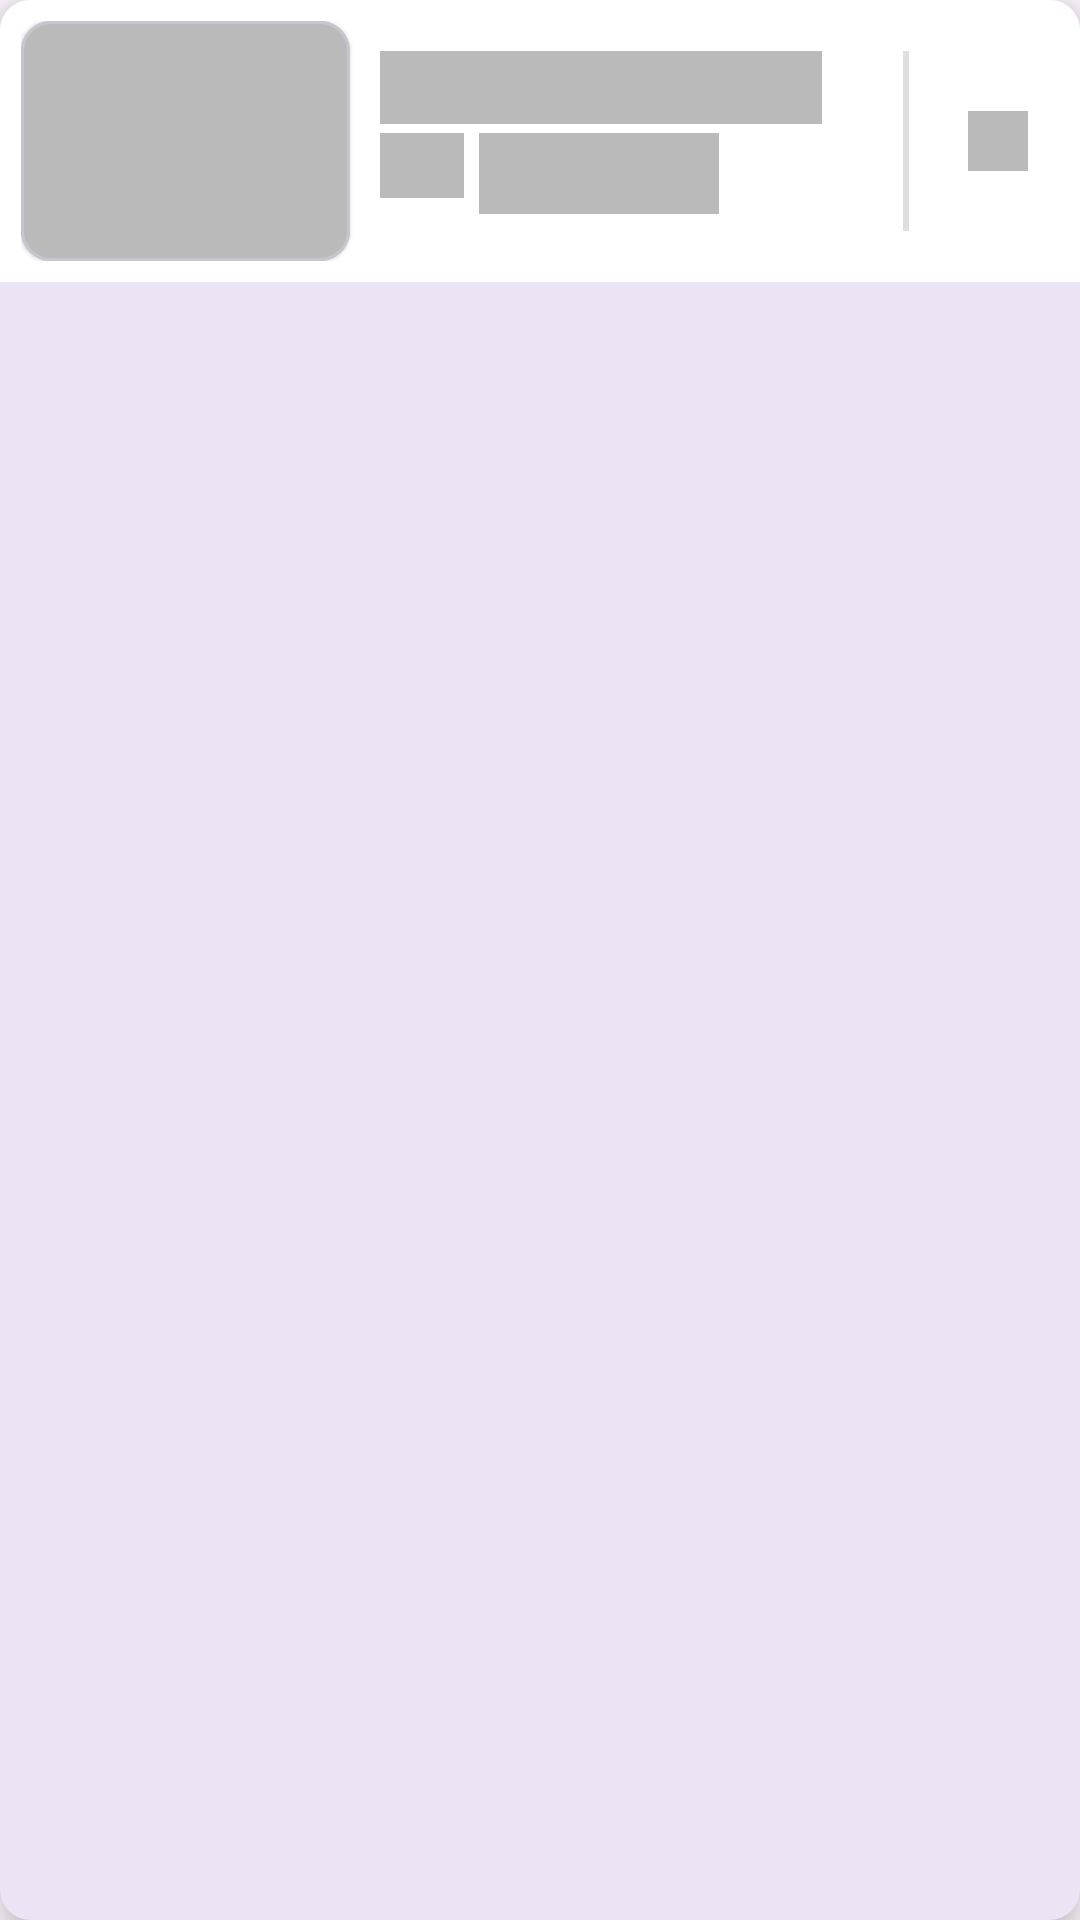

Here is an Android app screen rendered from its layout file. Give the layout XML and the strings, colors and styles it references.
<!-- AndroidManifest.xml: application theme Theme.EStore -->
<!-- res/layout/shimmer_search_loading_item.xml -->
<?xml version="1.0" encoding="utf-8"?>
<com.google.android.material.card.MaterialCardView xmlns:android="http://schemas.android.com/apk/res/android"
    xmlns:app="http://schemas.android.com/apk/res-auto"
    android:id="@+id/card_item"
    android:layout_width="match_parent"
    android:layout_height="wrap_content"
    android:layout_marginLeft="20dp"
    android:layout_marginRight="20dp"
    android:layout_marginTop="10dp"
    android:layout_marginBottom="10dp"
    android:clickable="true"
    android:focusable="true"
    android:foreground="?android:attr/selectableItemBackground"
    app:cardCornerRadius="10dp"
    app:cardElevation="8dp"
    app:strokeColor="@color/colorlast"
    app:strokeWidth="0dp">

    <LinearLayout
        android:layout_width="match_parent"
        android:layout_height="wrap_content"
        android:background="@color/white"
        android:orientation="vertical"
        android:padding="7dp">

        <LinearLayout
            android:layout_width="match_parent"
            android:layout_height="wrap_content">

            <com.google.android.material.card.MaterialCardView
                android:layout_width="0dp"
                android:layout_height="80dp"
                android:layout_weight="1.1"
                android:clickable="true"
                android:elevation="10dp"
                android:focusable="true"
                android:foreground="?android:attr/selectableItemBackground"
                app:cardCornerRadius="10dp"
                app:cardElevation="1dp">

                <ImageView
                    android:id="@+id/photo"
                    android:layout_width="match_parent"
                    android:layout_height="match_parent"
                    android:scaleType="centerCrop"
                    android:src="#BABABA" />
            </com.google.android.material.card.MaterialCardView>

            <LinearLayout
                android:layout_width="0dp"
                android:layout_height="match_parent"
                android:layout_weight="1.8"
                android:orientation="vertical"
                android:paddingLeft="10dp"
                android:paddingTop="10dp"
                android:paddingBottom="10dp">

                <TextView
                    android:id="@+id/nom"
                    android:layout_width="wrap_content"
                    android:layout_height="wrap_content"
                    android:fontFamily="@font/poppins_medium"
                    android:maxLines="1"
                    android:background="#BABABA"
                    android:text="                                  "
                    android:textColor="#2b2b2b"
                    android:textSize="18dp" />

                <RelativeLayout
                    android:layout_width="wrap_content"
                    android:layout_height="wrap_content">

                    <TextView
                        android:id="@+id/dollar"
                        android:layout_width="wrap_content"
                        android:layout_height="wrap_content"
                        android:layout_alignParentLeft="true"
                        android:layout_marginTop="3dp"
                        android:layout_marginRight="5dp"
                        android:background="#BABABA"
                        android:fontFamily="@font/poppins_semibold"
                        android:gravity="top"
                        android:text="       "
                        android:textColor="#FF1F1F"
                        android:textSize="16dp" />

                    <TextView
                        android:id="@+id/prix"
                        android:layout_width="wrap_content"
                        android:layout_height="wrap_content"
                        android:layout_marginTop="3dp"
                        android:layout_toRightOf="@id/dollar"
                        android:background="#BABABA"
                        android:fontFamily="@font/poppins_semibold"
                        android:text="                "
                        android:textColor="@color/colorfirst"
                        android:textSize="20dp" />
                </RelativeLayout>
            </LinearLayout>

            <View
                android:layout_width="2dp"
                android:layout_height="match_parent"
                android:layout_marginStart="5dp"
                android:layout_marginTop="10dp"
                android:layout_marginEnd="10dp"
                android:layout_marginBottom="10dp"
                android:background="#DFDFDF" />

            <RelativeLayout
                android:id="@+id/go"
                android:layout_width="0dp"
                android:layout_height="match_parent"
                android:layout_weight="0.4"
                android:clickable="true"
                android:focusable="true"
                android:foreground="?android:attr/selectableItemBackground"
                android:orientation="vertical"
                android:paddingTop="15dp">

                <ImageView
                    android:layout_width="20dp"
                    android:layout_height="20dp"
                    android:layout_centerInParent="true"
                    android:src="#BABABA" />
            </RelativeLayout>
        </LinearLayout>
    </LinearLayout>

</com.google.android.material.card.MaterialCardView>
<!-- resources referenced by this layout -->
<resources>
  <color name="colorfirst">#1a1a1a</color>
  <color name="colorlast">#00c793</color>
  <color name="white">#FFFFFFFF</color>
  <style name="Theme.EStore" parent="Theme.MaterialComponents.DayNight.DarkActionBar">
          
          <item name="colorPrimary">@color/black</item>
          <item name="colorPrimaryVariant">@color/purple_700</item>
          <item name="colorOnPrimary">@color/white</item>
          
          <item name="colorSecondary">#0E0E0E</item>
          <item name="colorSecondaryVariant">@color/teal_700</item>
          <item name="colorOnSecondary">@color/black</item>
          
          <item name="android:statusBarColor" tools:targetApi="l">?attr/colorPrimaryVariant</item>
          
      </style>
  <color name="black">#FF000000</color>
  <color name="purple_700">#FF3700B3</color>
  <color name="teal_700">#FF018786</color>
</resources>
